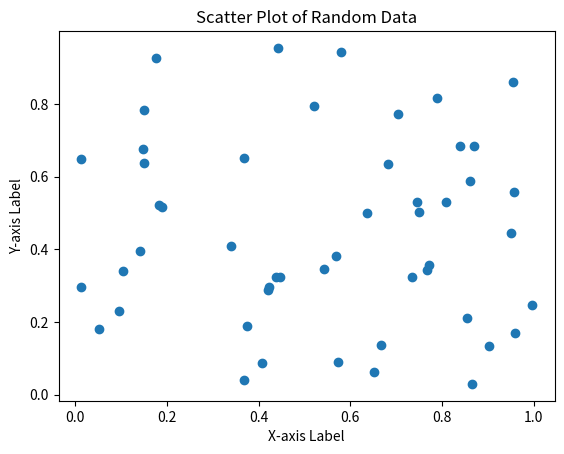

Here is the Python script that generated this plot:
import matplotlib.pyplot as plt
import numpy as np

# Generate random data for plotting
x = np.random.rand(50)
y = np.random.rand(50)

# Create a scatter plot
plt.scatter(x, y)

# Add labels and title
plt.xlabel('X-axis Label')
plt.ylabel('Y-axis Label')
plt.title('Scatter Plot of Random Data')

# Show the plot
plt.show()
